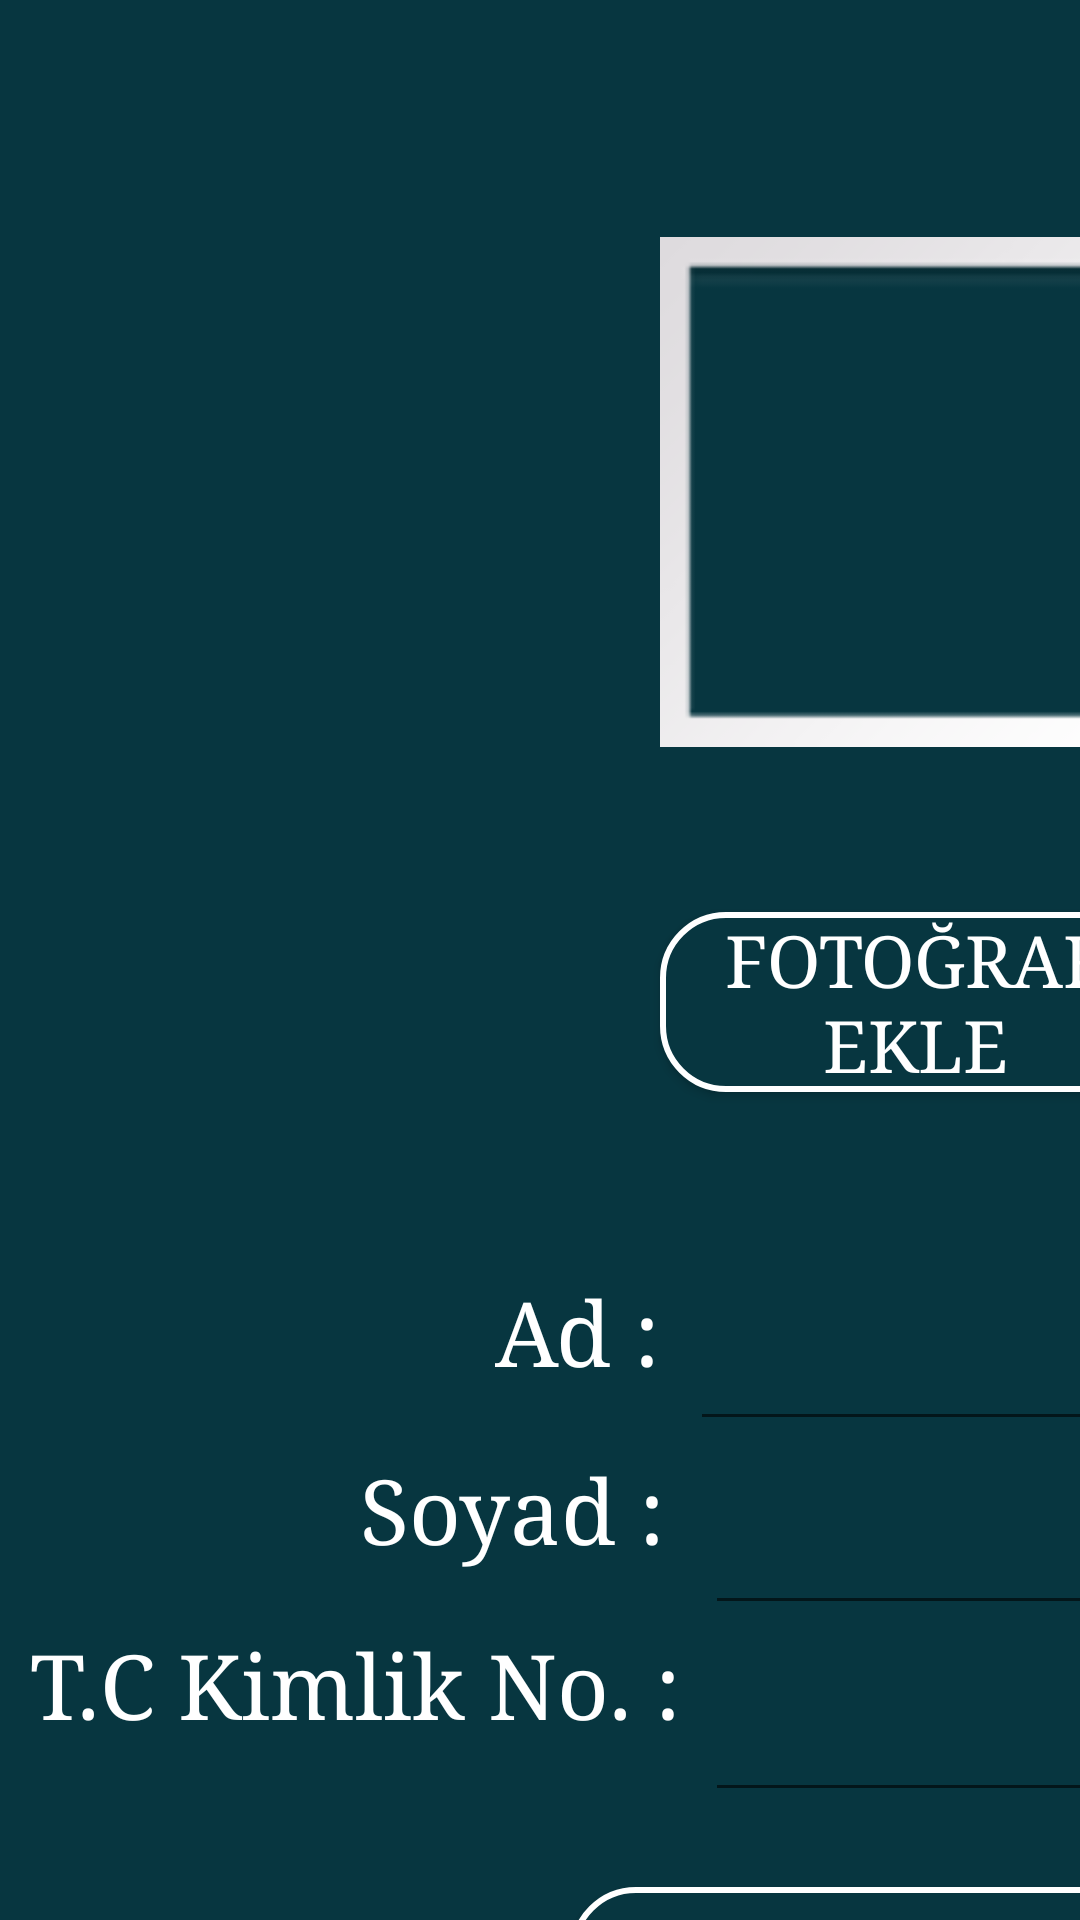

Android layout source for this screen:
<!-- AndroidManifest.xml: application theme AppTheme -->
<!-- res/layout/fragment1_layout.xml -->
<?xml version="1.0" encoding="utf-8"?>
<android.support.constraint.ConstraintLayout xmlns:android="http://schemas.android.com/apk/res/android"
    xmlns:app="http://schemas.android.com/apk/res-auto"
    xmlns:tools="http://schemas.android.com/tools"
    android:layout_width="match_parent"
    android:layout_height="match_parent"
    android:background="@color/background_color">

    <ImageView
        android:id="@+id/imageView"
        android:layout_width="170dp"
        android:layout_height="200dp"
        android:layout_marginStart="220dp"
        android:layout_marginLeft="220dp"
        android:layout_marginTop="64dp"
        android:background="@android:color/transparent"
        app:layout_constraintStart_toStartOf="parent"
        app:layout_constraintTop_toTopOf="parent"
        app:srcCompat="@android:drawable/gallery_thumb" />

    <Button
        android:id="@+id/fotoEkle"
        android:layout_width="170dp"
        android:layout_height="wrap_content"
        android:layout_marginStart="220dp"
        android:layout_marginLeft="220dp"
        android:layout_marginTop="40dp"
        android:background="@drawable/buttonshape"
        android:text="@string/foto_ekle"
        android:textColor="@color/toolbar_color"
        android:textSize="24sp"
        android:typeface="serif"
        app:layout_constraintStart_toStartOf="parent"
        app:layout_constraintTop_toBottomOf="@+id/imageView" />

    <TextView
        android:id="@+id/ad_text"
        android:layout_width="60dp"
        android:layout_height="wrap_content"
        android:layout_marginStart="165dp"
        android:layout_marginLeft="165dp"
        android:layout_marginTop="60dp"
        android:text="@string/ad"
        android:textColor="@color/toolbar_color"
        android:textSize="30sp"
        android:typeface="serif"
        app:layout_constraintStart_toStartOf="parent"
        app:layout_constraintTop_toBottomOf="@+id/fotoEkle" />

    <EditText
        android:id="@+id/ad_edit"
        android:layout_width="250dp"
        android:layout_height="wrap_content"
        android:layout_marginStart="5dp"
        android:layout_marginLeft="5dp"
        android:layout_marginTop="60dp"
        android:ems="10"
        android:inputType="textPersonName"
        android:textColor="@color/toolbar_color"
        android:textColorHint="@color/toolbar_color"
        android:textSize="30sp"
        android:typeface="serif"
        app:layout_constraintStart_toEndOf="@+id/ad_text"
        app:layout_constraintTop_toBottomOf="@+id/fotoEkle" />

    <TextView
        android:id="@+id/soyad_text"
        android:layout_width="110dp"
        android:layout_height="wrap_content"
        android:layout_marginStart="120dp"
        android:layout_marginLeft="120dp"
        android:layout_marginTop="20dp"
        android:text="@string/soyad"
        android:textColor="@color/toolbar_color"
        android:textSize="30sp"
        android:typeface="serif"
        app:layout_constraintStart_toStartOf="parent"
        app:layout_constraintTop_toBottomOf="@+id/ad_text" />

    <EditText
        android:id="@+id/soyad_edit"
        android:layout_width="250dp"
        android:layout_height="wrap_content"
        android:layout_marginStart="5dp"
        android:layout_marginLeft="5dp"
        android:layout_marginTop="5dp"
        android:ems="10"
        android:inputType="textPersonName"
        android:textColor="@color/toolbar_color"
        android:textColorHint="@color/toolbar_color"
        android:textSize="30sp"
        android:typeface="serif"
        app:layout_constraintStart_toEndOf="@+id/soyad_text"
        app:layout_constraintTop_toBottomOf="@+id/ad_edit" />

    <TextView
        android:id="@+id/tc_text"
        android:layout_width="220dp"
        android:layout_height="wrap_content"
        android:layout_marginStart="10dp"
        android:layout_marginLeft="10dp"
        android:layout_marginTop="19dp"
        android:text="@string/tc_kimlik"
        android:textColor="@color/toolbar_color"
        android:textSize="30sp"
        android:typeface="serif"
        app:layout_constraintStart_toStartOf="parent"
        app:layout_constraintTop_toBottomOf="@+id/soyad_text" />

    <EditText
        android:id="@+id/tc_edit"
        android:layout_width="250dp"
        android:layout_height="wrap_content"
        android:layout_marginStart="5dp"
        android:layout_marginLeft="5dp"
        android:layout_marginTop="5dp"
        android:ems="10"
        android:inputType="number"
        android:maxLength="11"
        android:textColor="@color/toolbar_color"
        android:textSize="30sp"
        app:layout_constraintStart_toEndOf="@+id/tc_text"
        app:layout_constraintTop_toBottomOf="@+id/soyad_edit" />

    <Button
        android:id="@+id/btn_datepicker"
        android:layout_width="250dp"
        android:layout_height="wrap_content"
        android:layout_marginStart="190dp"
        android:layout_marginLeft="190dp"
        android:layout_marginTop="25dp"
        android:background="@drawable/buttonshape"
        android:text="@string/tarih_seciniz"
        android:textColor="@color/toolbar_color"
        android:textSize="24sp"
        android:typeface="serif"
        app:layout_constraintStart_toStartOf="parent"
        app:layout_constraintTop_toBottomOf="@+id/tc_edit" />

    <TextView
        android:id="@+id/date_txt"
        android:layout_width="170dp"
        android:layout_height="wrap_content"
        android:textColor="@color/toolbar_color"
        android:textSize="24sp"
        android:layout_marginStart="250dp"
        android:layout_marginLeft="250dp"
        android:layout_marginTop="20dp"
        app:layout_constraintStart_toStartOf="parent"
        app:layout_constraintTop_toBottomOf="@+id/btn_datepicker"/>



</android.support.constraint.ConstraintLayout>
<!-- resources referenced by this layout -->
<resources>
  <color name="background_color">#073640</color>
  <color name="toolbar_color">#ffffff</color>
  <!-- drawable buttonshape (drawable) -->
  <?xml version="1.0" encoding="utf-8"?>
  <shape xmlns:android="http://schemas.android.com/apk/res/android" android:shape="rectangle" >
      <corners
          android:radius="21dp"
          />
      <gradient
          android:angle="45"
          android:centerX="35%"
          android:centerColor="@color/design_color"
          android:startColor="@color/design_color"
          android:endColor="@color/design_color"
          android:type="linear"
          />
      <padding
          android:left="0dp"
          android:top="0dp"
          android:right="0dp"
          android:bottom="0dp"
          />
      <size
          android:width="270dp"
          android:height="60dp"
          />
      <stroke
          android:width="2dp"
          android:color="@color/toolbar_color"
          />
  </shape>
  <string name="ad">Ad :</string>
  <string name="foto_ekle">Fotoğraf Ekle</string>
  <string name="soyad">Soyad :</string>
  <string name="tarih_seciniz">Tarih Seçiniz</string>
  <string name="tc_kimlik">T.C Kimlik No. :</string>
  <style name="AppTheme" parent="Theme.AppCompat.Light.NoActionBar">
          
          <item name="colorPrimary">@color/colorPrimary</item>
          <item name="colorPrimaryDark">@color/background_color</item>
          <item name="colorAccent">@color/colorAccent</item>
          <item name="windowActionBar">false</item>
          <item name="windowNoTitle">true</item>
  
      </style>
  <color name="design_color">#073640</color>
  <color name="colorPrimary">#008577</color>
  <color name="colorAccent">#d81b60</color>
</resources>
